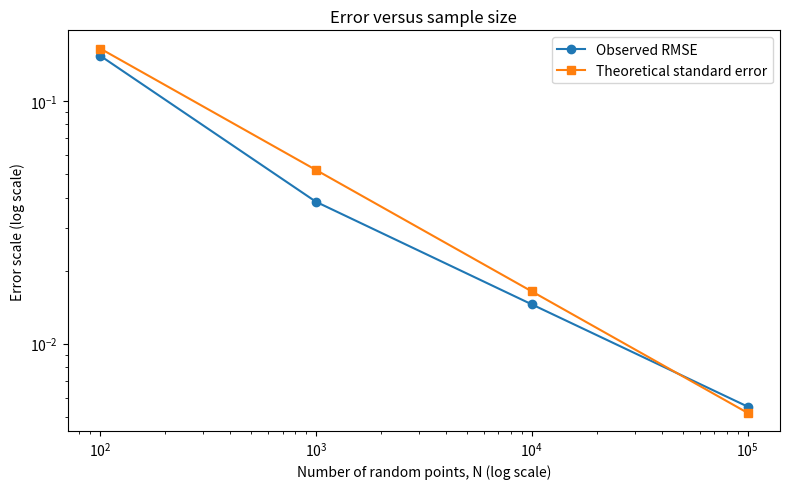

Here is the Python script that generated this plot:
"""
Monte Carlo estimation of pi
Author: [Your name]
Purpose: Reproducible experiment for a student research project.

Run in Google Colab or locally with Python 3.
Only standard Python libraries are needed for the simulation and CSV files.
Matplotlib is used for graphs: pip install matplotlib
"""
import math
import random
import csv
import statistics
import matplotlib.pyplot as plt

TRUE_PI = math.pi
SAMPLE_SIZES = [100, 1_000, 10_000, 100_000]
REPEATS = 30
MASTER_SEED = 20261010

def estimate_pi(number_of_points, seed):
    """Return a Monte Carlo estimate of pi and the inside-circle count."""
    rng = random.Random(seed)
    inside = 0

    for _ in range(number_of_points):
        x = rng.uniform(-1, 1)
        y = rng.uniform(-1, 1)

        # A point is inside the unit circle if x^2 + y^2 <= 1.
        if x*x + y*y <= 1:
            inside += 1

    estimate = 4 * inside / number_of_points
    return estimate, inside

def main():
    all_results = []
    summary = []

    # Repeat each sample size 30 times to observe randomness.
    for size_index, n in enumerate(SAMPLE_SIZES):
        estimates = []
        for repeat in range(REPEATS):
            seed = MASTER_SEED + size_index * 1000 + repeat
            estimate, inside = estimate_pi(n, seed)
            estimates.append(estimate)
            all_results.append({
                "sample_size": n,
                "repeat": repeat + 1,
                "seed": seed,
                "inside_circle": inside,
                "pi_estimate": estimate,
                "absolute_error": abs(estimate - TRUE_PI),
            })

        mean_estimate = statistics.mean(estimates)
        sd_estimate = statistics.stdev(estimates)
        mae = statistics.mean(abs(value - TRUE_PI) for value in estimates)
        rmse = math.sqrt(statistics.mean((value - TRUE_PI)**2 for value in estimates))
        theoretical_se = 4 * math.sqrt((TRUE_PI / 4) * (1 - TRUE_PI / 4) / n)

        summary.append({
            "sample_size": n,
            "repeats": REPEATS,
            "mean_estimate": mean_estimate,
            "sd_estimate": sd_estimate,
            "mean_absolute_error": mae,
            "rmse": rmse,
            "theoretical_standard_error": theoretical_se,
        })

    # Save every run and the summary as CSV files.
    with open("replicate_results.csv", "w", newline="", encoding="utf-8") as file:
        writer = csv.DictWriter(file, fieldnames=all_results[0].keys())
        writer.writeheader()
        writer.writerows(all_results)

    with open("summary_results.csv", "w", newline="", encoding="utf-8") as file:
        writer = csv.DictWriter(file, fieldnames=summary[0].keys())
        writer.writeheader()
        writer.writerows(summary)

    print("Results across repeated simulations")
    print("N       mean estimate   mean absolute error   RMSE")
    for item in summary:
        print(f"{item['sample_size']:<7} "
              f"{item['mean_estimate']:.6f}        "
              f"{item['mean_absolute_error']:.6f}             "
              f"{item['rmse']:.6f}")

    # Plot A: RMSE and theoretical standard error against sample size.
    sizes = [item["sample_size"] for item in summary]
    rmse_values = [item["rmse"] for item in summary]
    se_values = [item["theoretical_standard_error"] for item in summary]

    plt.figure(figsize=(8, 5))
    plt.plot(sizes, rmse_values, marker="o", label="Observed RMSE")
    plt.plot(sizes, se_values, marker="s", label="Theoretical standard error")
    plt.xscale("log")
    plt.yscale("log")
    plt.xlabel("Number of random points, N (log scale)")
    plt.ylabel("Error scale (log scale)")
    plt.title("Error versus sample size")
    plt.legend()
    plt.tight_layout()
    plt.savefig("error_vs_sample_size.png", dpi=180)
    plt.show()

if __name__ == "__main__":
    main()
